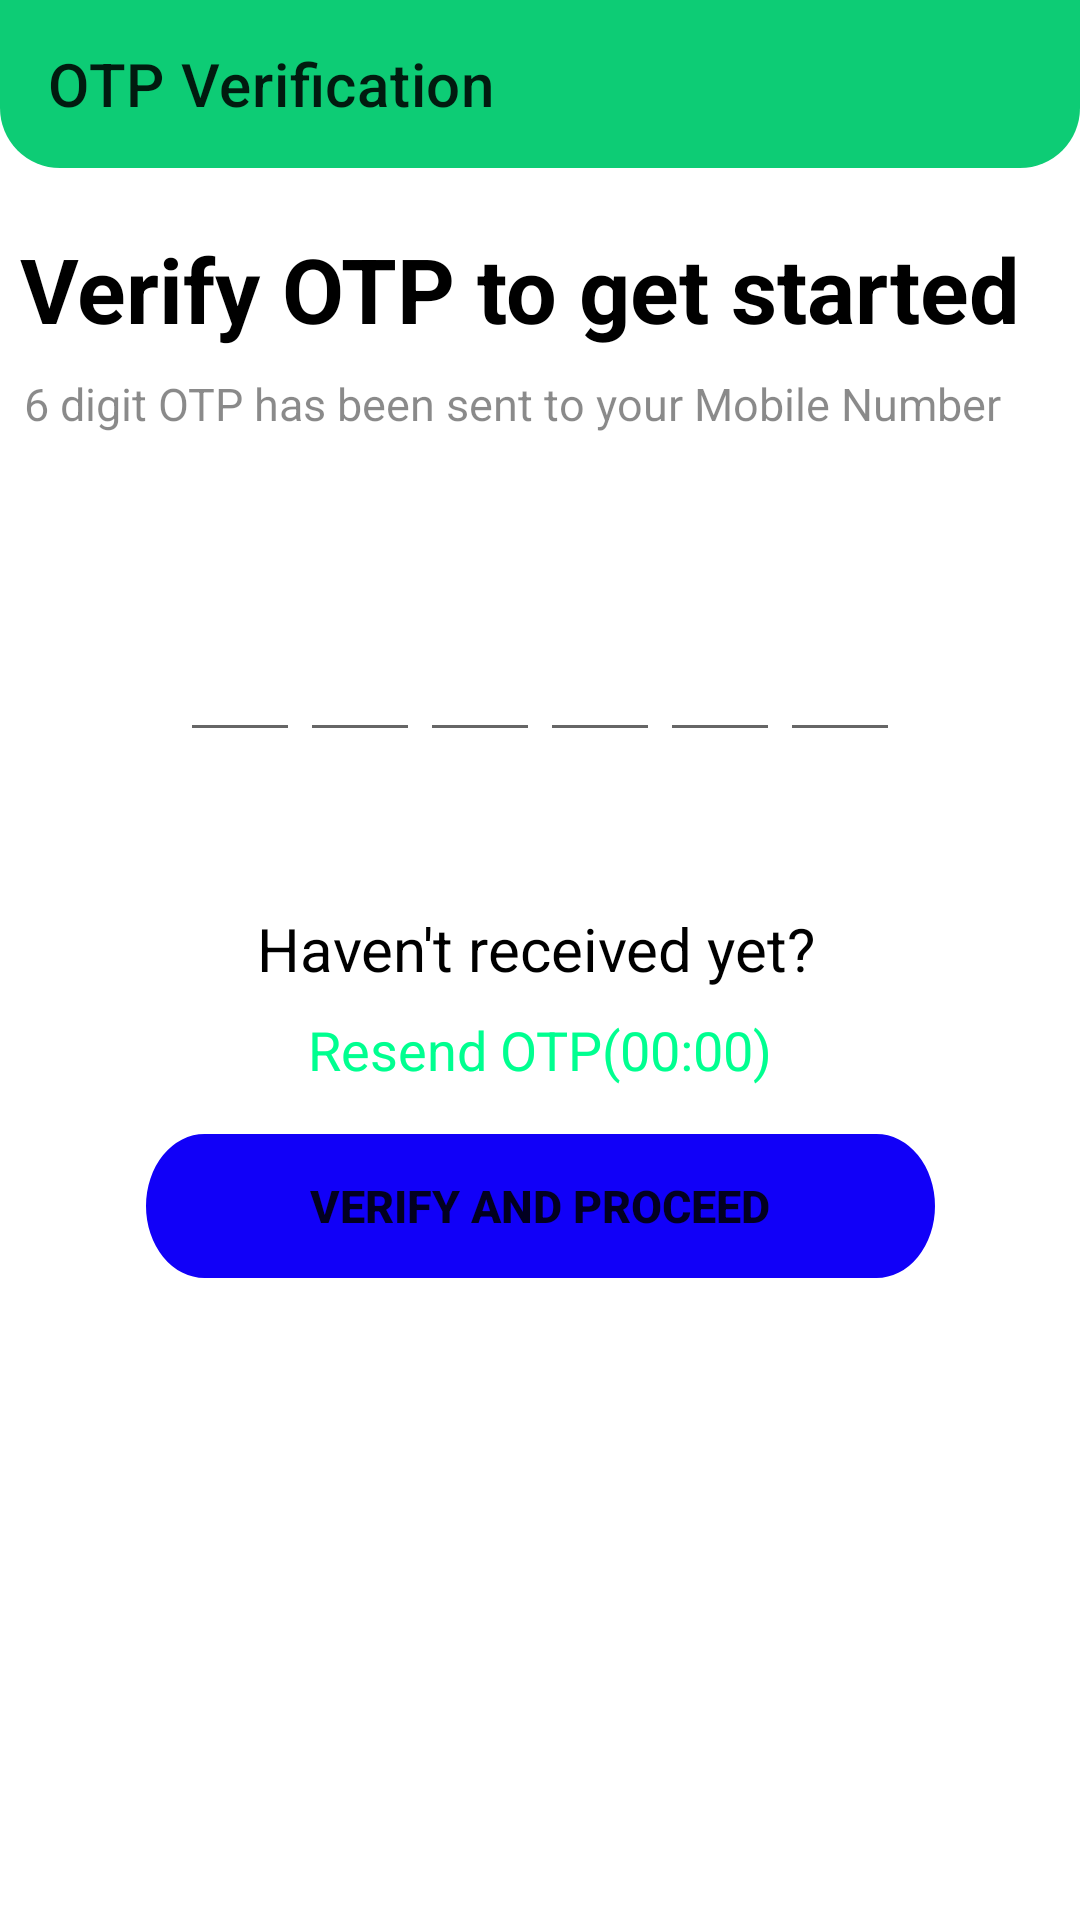

Reconstruct the res/layout file that produces this screen, plus the resources it refers to.
<!-- AndroidManifest.xml: application theme Theme.KareKaro -->
<!-- res/layout/activity_verify__o_t_p.xml -->
<?xml version="1.0" encoding="utf-8"?>
<androidx.constraintlayout.widget.ConstraintLayout xmlns:android="http://schemas.android.com/apk/res/android"
    xmlns:app="http://schemas.android.com/apk/res-auto"
    xmlns:tools="http://schemas.android.com/tools"
    android:layout_width="match_parent"
    android:layout_height="match_parent"
    tools:context=".Verify_OTP">

    <androidx.appcompat.widget.Toolbar
        android:id="@+id/toolbar"
        android:layout_width="match_parent"
        android:layout_height="wrap_content"
        android:background="@drawable/toolbarbg"
        android:minHeight="?attr/actionBarSize"
        android:theme="?attr/actionBarTheme"
        app:layout_constraintBottom_toBottomOf="parent"
        app:layout_constraintEnd_toEndOf="parent"
        app:layout_constraintHorizontal_bias="0.0"
        app:layout_constraintStart_toStartOf="parent"
        app:layout_constraintTop_toTopOf="parent"
        app:layout_constraintVertical_bias="0.0"
        app:navigationIcon="@drawable/ic_baseline_arrow_back_24"
        app:title="OTP Verification" />

    <TextView
        android:id="@+id/textView"
        android:layout_width="wrap_content"
        android:layout_height="wrap_content"
        android:layout_marginTop="20dp"
        android:text="Verify OTP to get started"
        android:textColor="#000000"
        android:textSize="30dp"
        android:textStyle="bold"
        app:layout_constraintEnd_toEndOf="parent"
        app:layout_constraintHorizontal_bias="0.254"
        app:layout_constraintStart_toStartOf="parent"
        app:layout_constraintTop_toBottomOf="@+id/toolbar" />

    <TextView
        android:id="@+id/textView2"
        android:layout_width="wrap_content"
        android:layout_height="wrap_content"
        android:layout_marginTop="8dp"
        android:text="6 digit OTP has been sent to your Mobile Number"
        android:textColor="#75000000"
        android:textSize="15dp"
        app:layout_constraintEnd_toEndOf="parent"
        app:layout_constraintHorizontal_bias="0.231"
        app:layout_constraintStart_toStartOf="parent"
        app:layout_constraintTop_toBottomOf="@+id/textView" />


    <LinearLayout
        android:id="@+id/linearLayout"
        android:layout_width="match_parent"
        android:layout_height="wrap_content"
        android:layout_marginTop="56dp"
        android:gravity="center"
        android:orientation="horizontal"
        app:layout_constraintTop_toBottomOf="@+id/textView2"
        tools:layout_editor_absoluteX="-16dp">

        <EditText
            android:id="@+id/inotp1"
            android:layout_width="40dp"
            android:layout_height="50dp"
            android:gravity="center"
            android:imeOptions="actionNext"
            android:inputType="number"
            android:maxLength="1"
            android:textColor="@color/black"
            android:textSize="25dp"
            android:textStyle="bold"
            tools:ignore="Label For" />

        <EditText
            android:id="@+id/inotp2"
            android:layout_width="40dp"
            android:layout_height="50dp"
            android:gravity="center"
            android:imeOptions="actionNext"
            android:inputType="number"
            android:maxLength="1"
            android:textColor="@color/black"
            android:textSize="25dp"
            android:textStyle="bold"
            tools:ignore="Label For" />

        <EditText
            android:id="@+id/inotp3"
            android:layout_width="40dp"
            android:layout_height="50dp"
            android:gravity="center"
            android:imeOptions="actionNext"
            android:inputType="number"
            android:maxLength="1"
            android:textColor="@color/black"
            android:textSize="25dp"
            android:textStyle="bold"
            tools:ignore="Label For" />

        <EditText
            android:id="@+id/inotp4"
            android:layout_width="40dp"
            android:layout_height="50dp"
            android:gravity="center"
            android:imeOptions="actionNext"
            android:inputType="number"
            android:maxLength="1"
            android:textColor="@color/black"
            android:textSize="25dp"
            android:textStyle="bold"
            tools:ignore="Label For" />

        <EditText
            android:id="@+id/inotp5"
            android:layout_width="40dp"
            android:layout_height="50dp"
            android:gravity="center"
            android:imeOptions="actionNext"
            android:inputType="number"
            android:maxLength="1"
            android:textColor="@color/black"
            android:textSize="25dp"
            android:textStyle="bold"
            tools:ignore="Label For" />

        <EditText
            android:id="@+id/inotp6"
            android:layout_width="40dp"
            android:layout_height="50dp"
            android:gravity="center"
            android:imeOptions="actionDone"
            android:inputType="number"
            android:maxLength="1"
            android:textColor="@color/black"
            android:textSize="25dp"
            android:textStyle="bold"
            tools:ignore="Label For" />

    </LinearLayout>

    <TextView
        android:id="@+id/textView3"
        android:layout_width="wrap_content"
        android:layout_height="wrap_content"
        android:layout_marginTop="52dp"
        android:text="Haven't received yet?"
        android:textColor="#000000"
        android:textSize="20dp"
        app:layout_constraintEnd_toEndOf="parent"
        app:layout_constraintHorizontal_bias="0.492"
        app:layout_constraintStart_toStartOf="parent"
        app:layout_constraintTop_toBottomOf="@+id/linearLayout" />

    <TextView
        android:id="@+id/resendotp"
        android:layout_width="wrap_content"
        android:layout_height="wrap_content"
        android:layout_marginTop="8dp"
        android:text="Resend OTP(00:00)"
        android:textColor="#00ff90"
        android:textSize="18dp"
        app:layout_constraintEnd_toEndOf="parent"
        app:layout_constraintStart_toStartOf="parent"
        app:layout_constraintTop_toBottomOf="@+id/textView3" />

    <Button
        android:id="@+id/btn_veriyotp"
        android:layout_width="wrap_content"
        android:layout_height="wrap_content"
        android:background="@drawable/ic_rectangle_2"
        android:text="Verify and proceed"
        android:textSize="15dp"
        android:textStyle="bold"
        app:layout_constraintEnd_toEndOf="parent"
        app:layout_constraintStart_toStartOf="parent"
        app:layout_constraintTop_toBottomOf="@+id/resendotp"
        android:layout_marginTop="16dp"
        />
</androidx.constraintlayout.widget.ConstraintLayout>
<!-- resources referenced by this layout -->
<resources>
  <!-- drawable ic_rectangle_2 (drawable) -->
  <vector xmlns:android="http://schemas.android.com/apk/res/android"
      android:width="263dp"
      android:height="39dp"
      android:viewportWidth="263"
      android:viewportHeight="39">
    <path
        android:pathData="M19.5,0L243.5,0A19.5,19.5 0,0 1,263 19.5L263,19.5A19.5,19.5 0,0 1,243.5 39L19.5,39A19.5,19.5 0,0 1,0 19.5L0,19.5A19.5,19.5 0,0 1,19.5 0z"
        android:fillColor="#1100f8"/>
  </vector>
  <!-- drawable toolbarbg (drawable) -->
  <?xml version="1.0" encoding="utf-8"?>
  <shape xmlns:android="http://schemas.android.com/apk/res/android"
      android:shape="rectangle"
      >
      <solid android:color="#0dcc75" />
      <corners android:bottomLeftRadius="20dp" android:bottomRightRadius="20dp"/>
  
  </shape>
  <style name="Theme.KareKaro" parent="Theme.MaterialComponents.Light.NoActionBar">
          
          <item name="colorPrimary">@color/purple_500</item>
          <item name="colorPrimaryVariant">@color/purple_700</item>
          <item name="colorOnPrimary">@color/white</item>
          
          <item name="colorSecondary">@color/teal_200</item>
          <item name="colorSecondaryVariant">@color/teal_700</item>
          <item name="colorOnSecondary">@color/black</item>
          
          <item name="android:statusBarColor" tools:targetApi="l">?attr/colorPrimaryVariant</item>
          
      </style>
  <!-- not gathered from this repository: default colours our renderer supplied (Android Studio template values) -->
  <color name="purple_500">#FF6200EE</color>
  <color name="purple_700">#FF3700B3</color>
  <color name="teal_200">#FF03DAC5</color>
  <color name="teal_700">#FF018786</color>
  <color name="black">#FF000000</color>
  <color name="white">#FFFFFFFF</color>
</resources>
